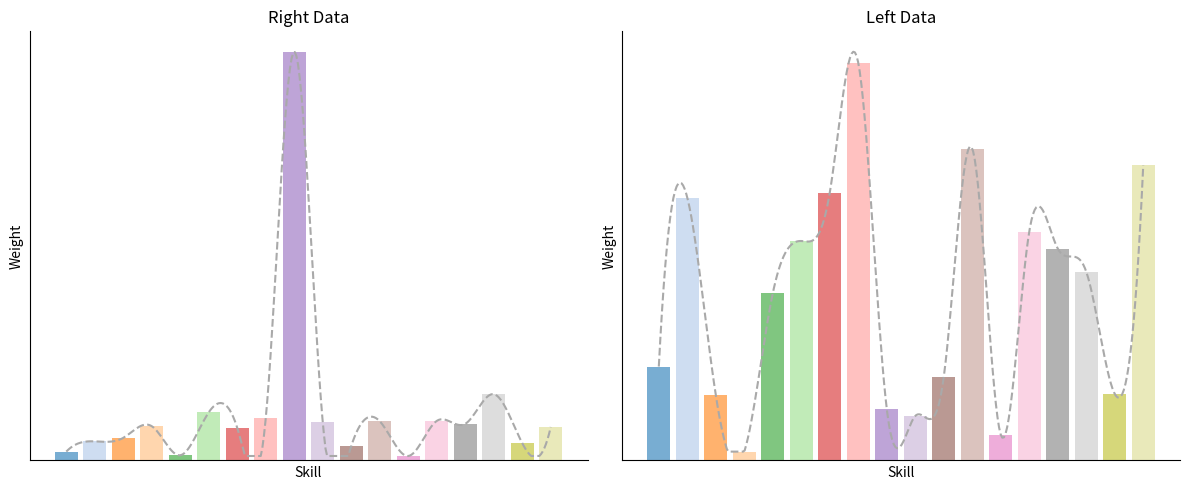

Generate this figure with matplotlib:
import matplotlib.pyplot as plt
import numpy as np
from scipy.interpolate import make_interp_spline

# 数据示例
right = np.array([0.01203431, 0.0259186, 0.03072511, 0.04647829, 0.00705147,
 0.06545782, 0.04403091, 0.05785152, 0.5551202, 0.05180918,
 0.01961164, 0.05320019, 0.00603926, 0.05370175, 0.04973043,
 0.09000887, 0.02346392, 0.04549633])

left = np.array([0.02204178, 0.06166632, 0.01532272, 0.00207155, 0.0392536,
 0.0515023, 0.06287682, 0.093306300, 0.012096636, 0.01044713,
 0.01961164, 0.07320019, 0.00603926, 0.05370175, 0.04973043,
 0.04430160, 0.01562649, 0.0692915])

# 固定18种不同颜色的调色板
color_palette = plt.get_cmap('tab20').colors[:18]  # 提取固定的18种颜色

# X 轴值
x_vals = np.arange(len(right))

# 平滑曲线生成
def smooth_curve(x, y):
    x_smooth = np.linspace(x.min(), x.max(), 300)
    y_smooth = make_interp_spline(x, y, k=3)(x_smooth)
    # 保证曲线不低于柱状图的最小值
    y_smooth = np.clip(y_smooth, a_min=y.min(), a_max=None)
    return x_smooth, y_smooth

x_smooth_right, y_smooth_right = smooth_curve(x_vals, right)
x_smooth_left, y_smooth_left = smooth_curve(x_vals, left)

# 创建图形
fig, axs = plt.subplots(1, 2, figsize=(12, 5))

# 右边柱状图和平滑曲线
axs[0].bar(x_vals, right, alpha=0.6, color=[color_palette[i] for i in range(len(right))])
axs[0].plot(x_smooth_right, y_smooth_right, linestyle='--', color='darkgray')  # 使用深灰色虚线
axs[0].set_title('Right Data')
axs[0].set_xlabel('Skill')  # 设置横坐标标签为 'Skill'
axs[0].set_ylabel('Weight')  # 设置纵坐标标签为 'Weight'
axs[0].set_xticks([])  # 移除 X 轴刻度
axs[0].set_yticks([])  # 移除 Y 轴刻度

# 移除顶部和右侧的黑框，但保留左侧和底部的坐标轴
axs[0].spines['top'].set_visible(False)
axs[0].spines['right'].set_visible(False)

# 左边柱状图和平滑曲线
axs[1].bar(x_vals, left, alpha=0.6, color=[color_palette[i] for i in range(len(left))])
axs[1].plot(x_smooth_left, y_smooth_left, linestyle='--', color='darkgray')  # 使用深灰色虚线
axs[1].set_title('Left Data')
axs[1].set_xlabel('Skill')  # 设置横坐标标签为 'Skill'
axs[1].set_ylabel('Weight')  # 设置纵坐标标签为 'Weight'
axs[1].set_xticks([])  # 移除 X 轴刻度
axs[1].set_yticks([])  # 移除 Y 轴刻度

# 移除顶部和右侧的黑框，但保留左侧和底部的坐标轴
axs[1].spines['top'].set_visible(False)
axs[1].spines['right'].set_visible(False)

# 调整布局并显示图像
plt.tight_layout()
plt.show()
plt.savefig("da.png")
